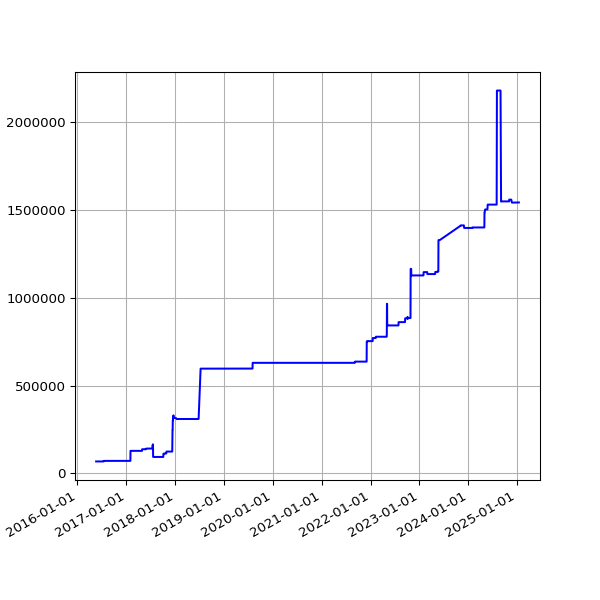

The file beside this chart, header and first rows:
date, value
2016-05-20 02:24:25 +0100, 68023
2016-05-21 02:35:26 +0100, 68023
2016-05-22 02:40:10 +0100, 68023
2016-05-23 02:44:24 +0100, 68023
2016-05-24 02:38:17 +0100, 68023
2016-05-25 02:25:39 +0100, 68023
2016-05-27 03:44:21 +0100, 68023
2016-05-31 02:25:39 +0100, 68023
2016-06-01 02:30:55 +0100, 68023
2016-06-02 02:24:09 +0100, 68023
2016-06-03 02:26:48 +0100, 68023
2016-06-04 02:34:11 +0100, 68023
2016-06-05 02:26:27 +0100, 68023
2016-06-08 02:31:20 +0100, 68023
2016-06-09 02:28:28 +0100, 68023
2016-06-10 02:36:42 +0100, 68023
2016-06-11 02:26:58 +0100, 68023
2016-06-12 02:22:27 +0100, 68023
2016-06-13 02:18:13 +0100, 68023
2016-06-14 02:19:27 +0100, 68023
2016-06-15 02:28:29 +0100, 68023
2016-06-16 02:25:53 +0100, 68023
2016-06-17 02:22:12 +0100, 68023
2016-06-18 02:21:26 +0100, 68023
2016-06-19 02:21:23 +0100, 68023
2016-06-20 02:26:06 +0100, 68023
2016-06-21 02:31:02 +0100, 68023
2016-06-22 02:21:58 +0100, 68023
2016-06-23 02:21:47 +0100, 68023
2016-06-24 02:35:07 +0100, 68023
2016-06-25 02:58:43 +0100, 68023
2016-06-26 02:29:30 +0100, 68023
2016-06-27 02:37:26 +0100, 68023
2016-06-28 02:46:05 +0100, 68023
2016-06-29 02:35:11 +0100, 68023
2016-06-30 02:25:08 +0100, 68023
2016-07-01 02:22:14 +0100, 68023
2016-07-02 02:27:18 +0100, 68023
2016-07-03 02:21:16 +0100, 68023
2016-07-04 02:31:56 +0100, 68023
2016-07-05 02:23:39 +0100, 68023
2016-07-06 02:42:54 +0100, 68023
2016-07-07 02:23:52 +0100, 68023
2016-07-08 02:32:38 +0100, 68023
2016-07-09 02:23:55 +0100, 68023
2016-07-10 02:22:14 +0100, 68023
2016-07-11 02:22:40 +0100, 68023
2016-07-12 02:24:02 +0100, 68023
2016-07-13 02:36:30 +0100, 68023
2016-07-14 02:25:20 +0100, 68023
2016-07-15 13:45:58 +0100, 68023
2016-07-16 02:32:43 +0100, 71153
2016-07-17 02:44:07 +0100, 71153
2016-07-18 02:47:28 +0100, 71153
2016-07-19 02:34:10 +0100, 71153
2016-07-20 02:34:28 +0100, 71153
2016-07-21 02:57:41 +0100, 71153
2016-07-22 02:35:07 +0100, 71153
2016-07-23 02:32:54 +0100, 71153
2016-07-24 02:33:49 +0100, 71153
... 2,240 more rows
